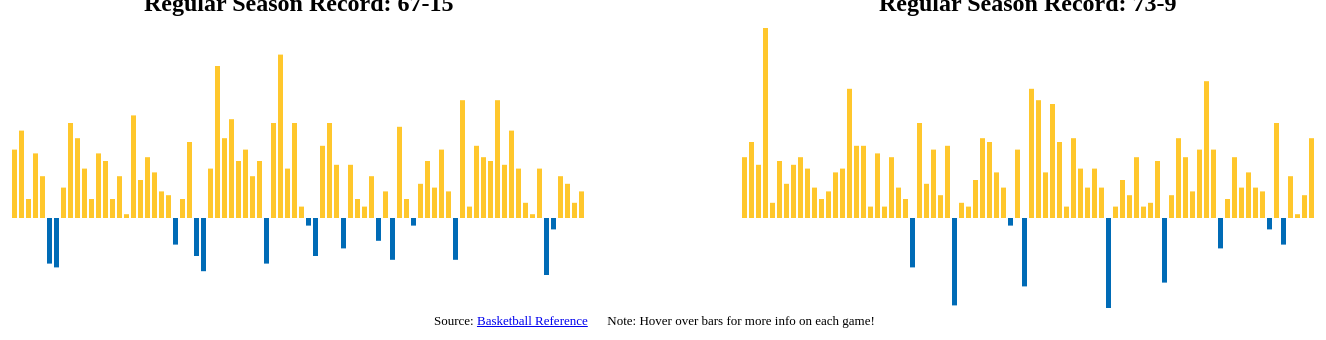
D3 v6 page, settled after 480 driven frames (8 s of simulated time); the page loaded 1 data file(s).


// ── finals.js
var padding = 100;
var barPadding = 2;
height = 300
width = 1400

// overall svg
svg = d3.select("body")
    .append("svg")
    .attr("id", "mainsvg")
    .attr("height", height)
    .attr("width", width)
    .attr('transform', 'translate(130, 580)');

// creating sub-svg's
svg1 = d3.select("svg#mainsvg")
    .append('g')
    .attr('transform', 'translate(50,0)')
    .append("svg")
    .attr("id", "svg1")
    .attr("height", height)
    .attr("width", width);

svg2 = d3.select("svg#mainsvg")
    .append("g") // group to move svg sideways
    .attr("transform", "translate(" + (780) + ",0)")
    .append("svg")
    .attr("id", "svg2")
    .attr("height", height)
    .attr("width", width);

//div for tooltips
var div = d3.select("body")
    .append("div")
    .attr("class", "tooltip")
    .style("opacity", 0)
    .style('visibility', 'hidden');

d3.csv("regseason.csv", function(d) {
    return {
        date_2015: d['Date_2015'],
        margin_2015: +d['Margin_2015'],
        opp_2015: d['Opp_2015'],
        score_2015: d['Score_2015'],
        date_2016: d['Date_2016'],
        margin_2016: +d['Margin_2016'],
        opp_2016: d['Opp_2016'],
        score_2016: d['Score_2016']
    }
}).then(function(data) {

//graph 1
    //scales
    var yScale1 = d3.scaleLinear()
        .domain([0, 50])
        .range([0, (height / 1.5) - 10]);

    //bars
    svg1.selectAll("rect")
        .data(data)
        .enter()
        .append("rect")
        .attr("x", function (d, i) {
            return i * (5 + barPadding);
        })
        .attr("width", 5)
        .attr("y", d => (height / 3) - (Math.max(0, yScale1(d.margin_2015))))
        .attr("height", d => Math.abs(yScale1(d.margin_2015)))
        .attr("fill", function(d) {
            if(d.margin_2015 > 0) {
                return '#FFC72C';
            } else {
                return '#006BB6';
            }
        })
        .attr('transform', 'translate(0,110)')
        .on('mouseover', function() {
            div.style('visibility','visible')
        })
        .on("mousemove", function(event, d) {
            div.transition()
                .duration(20)
                .style("opacity", .9);

            if(d.margin_2015 > 0) {
                div.html(d.date_2015 + "<br/>"  + d.opp_2015 + '<br/>' + d.score_2015)
                    .style("left", (event.pageX) + "px")
                    .style("top", (event.pageY - 50) + "px");
            } else {
                div.html(d.date_2015 + "<br/>"  + d.opp_2015 + '<br/>' + d.score_2015)
                    .style("left", (event.pageX + 10) + "px")
                    .style("top", (event.pageY + 10) + "px");
            }

        })
        .on("mouseout", function(d) {
            div.transition()
                .duration(500)
                .style("opacity", 0);
        });

//graph 2
    //scales
    var yScale2 = d3.scaleLinear()
        .domain([0, 50])
        .range([0, (height / 1.5) - 10]);

    //bars
    svg2.selectAll("rect")
        .data(data)
        .enter()
        .append("rect")
        .attr("x", function (d, i) {
            return i * (5 + barPadding);
        })
        .attr("width", 5)
        .attr("y", d => (height / 3) - (Math.max(0, yScale2(d.margin_2016))))
        .attr("height", d => Math.abs(yScale2(d.margin_2016)))
        .attr("fill", function(d) {
            if(d.margin_2016 > 0) {
                return '#FFC72C';
            } else {
                return '#006BB6';
            }
        })
        .attr('transform', 'translate(0,110)')
        .on('mouseover', function() {
            div.style('visibility','visible')
        })
        .on("mousemove", function(event, d) {
            div.transition()
                .duration(20)
                .style("opacity", .9);

            if(d.margin_2016 > 0) {
                div.html(d.date_2016 + "<br/>"  + d.opp_2016 + '<br/>' + d.score_2016)
                    .style("left", (event.pageX) + "px")
                    .style("top", (event.pageY - 50) + "px");
            } else {
                div.html(d.date_2016 + "<br/>"  + d.opp_2016 + '<br/>' + d.score_2016)
                    .style("left", (event.pageX + 10) + "px")
                    .style("top", (event.pageY + 10) + "px");
            }

        })
        .on("mouseout", function(d) {
            div.transition()
                .duration(500)
                .style("opacity", 0);
        });
})

### data: regseason.csv
?Date_2015, Margin_2015, Opp_2015, Score_2015, Date_2016, Margin_2016, Opp_2016, Score_2016
10/29/14, 18, SAC, 95-77, 10/27/15, 16, NOP, 111-95
11/1/14, 23, LAL, 127-104, 10/30/15, 20, HOU, 112-92
11/2/14, 5, POR, 95-90, 10/31/15, 14, NOP, 134-120
11/5/14, 17, LAC, 121-104, 11/2/15, 50, MEM, 119-69
11/8/14, 11, HOU, 98-87, 11/4/15, 4, LAC, 112-108
11/9/14, -12, PHO, 95-107, 11/6/15, 15, DEN, 119-104
11/11/14, -13, SAS, 100-113, 11/7/15, 9, SAC, 103-94
11/13/14, 8, BRK, 107-99, 11/9/15, 14, DET, 109-95
11/15/14, 25, CHO, 112-87, 11/11/15, 16, MEM, 100-84
11/16/14, 21, LAL, 136-115, 11/12/15, 13, MIN, 129-116
11/21/14, 13, UTA, 101-88, 11/14/15, 8, BRK, 107-99
11/23/14, 5, OKC, 91-86, 11/17/15, 5, TOR, 115-110
11/25/14, 17, MIA, 114-97, 11/19/15, 7, LAC, 124-117
11/26/14, 15, ORL, 111-96, 11/20/15, 12, CHI, 106-94
11/28/14, 5, CHO, 106-101, 11/22/15, 13, DEN, 118-105
11/30/14, 11, DET, 104-93, 11/24/15, 34, LAL, 111-77
12/2/14, 1, ORL, 98-97, 11/27/15, 19, PHO, 135-116
12/4/14, 27, NOP, 112-85, 11/28/15, 19, SAC, 120-101
12/6/14, 10, CHI, 112-102, 11/30/15, 3, UTA, 106-103
12/8/14, 16, MIN, 102-86, 12/2/15, 17, CHO, 116-99
12/10/14, 12, HOU, 105-93, 12/5/15, 3, TOR, 112-109
12/13/14, 7, DAL, 105-98, 12/6/15, 16, BRK, 114-98
12/14/14, 6, NOP, 128-122, 12/8/15, 8, IND, 131-123
12/16/14, -7, MEM, 98-105, 12/11/15, 5, BOS, 124-119
12/18/14, 5, OKC, 114-109, 12/12/15, -13, MIL, 95-108
12/22/14, 20, SAC, 128-108, 12/16/15, 25, PHO, 128-103
12/23/14, -10, LAL, 105-115, 12/18/15, 9, MIL, 121-112
12/25/14, -14, LAC, 86-100, 12/23/15, 18, UTA, 103-85
12/27/14, 13, MIN, 110-97, 12/25/15, 6, CLE, 89-83
12/30/14, 40, PHI, 126-86, 12/28/15, 19, SAC, 122-103
1/2/15, 21, TOR, 126-105, 12/30/15, -23, DAL, 91-114
1/5/15, 26, OKC, 117-91, 12/31/15, 4, HOU, 114-110
1/7/15, 15, IND, 117-102, 1/2/16, 3, DEN, 111-108
1/9/15, 18, CLE, 112-94, 1/4/16, 10, CHO, 111-101
1/13/15, 11, UTA, 116-105, 1/5/16, 21, LAL, 109-88
1/14/15, 15, MIA, 104-89, 1/8/16, 20, POR, 128-108
1/16/15, -12, OKC, 115-127, 1/9/16, 12, SAC, 128-116
1/17/15, 25, HOU, 131-106, 1/11/16, 8, MIA, 111-103
1/19/15, 43, DEN, 122-79, 1/13/16, -2, DEN, 110-112
1/21/15, 13, HOU, 126-113, 1/14/16, 18, LAL, 116-98
1/23/15, 25, SAC, 126-101, 1/16/16, -18, DET, 95-113
1/25/15, 3, BOS, 114-111, 1/18/16, 34, CLE, 132-98
1/27/15, -2, CHI, 111-113, 1/20/16, 31, CHI, 125-94
1/30/15, -10, UTA, 100-110, 1/22/16, 12, IND, 122-110
1/31/15, 19, PHO, 106-87, 1/25/16, 30, SAS, 120-90
2/3/15, 25, SAC, 121-96, 1/27/16, 20, DAL, 127-107
2/4/15, 14, DAL, 128-114, 1/30/16, 3, PHI, 108-105
2/6/15, -8, ATL, 116-124, 1/31/16, 21, NYK, 116-95
2/7/15, 14, NYK, 106-92, 2/3/16, 13, WAS, 134-121
2/9/15, 5, PHI, 89-84, 2/6/16, 8, OKC, 116-108
2/11/15, 3, MIN, 94-91, 2/9/16, 13, HOU, 123-110
2/20/15, 11, SAS, 110-99, 2/10/16, 8, PHO, 112-104
2/22/15, -6, IND, 98-104, 2/19/16, -32, POR, 105-137
2/24/15, 7, WAS, 114-107, 2/20/16, 3, LAC, 115-112
2/26/15, -11, CLE, 99-110, 2/22/16, 10, ATL, 102-92
2/27/15, 24, TOR, 113-89, 2/24/16, 6, MIA, 118-112
3/1/15, 5, BOS, 106-101, 2/25/16, 16, ORL, 130-114
3/2/15, -2, BRK, 108-110, 2/27/16, 3, OKC, 121-118
3/4/15, 9, MIL, 102-93, 3/1/16, 4, ATL, 109-105
3/6/15, 15, DAL, 104-89, 3/3/16, 15, OKC, 121-106
... 22 more rows